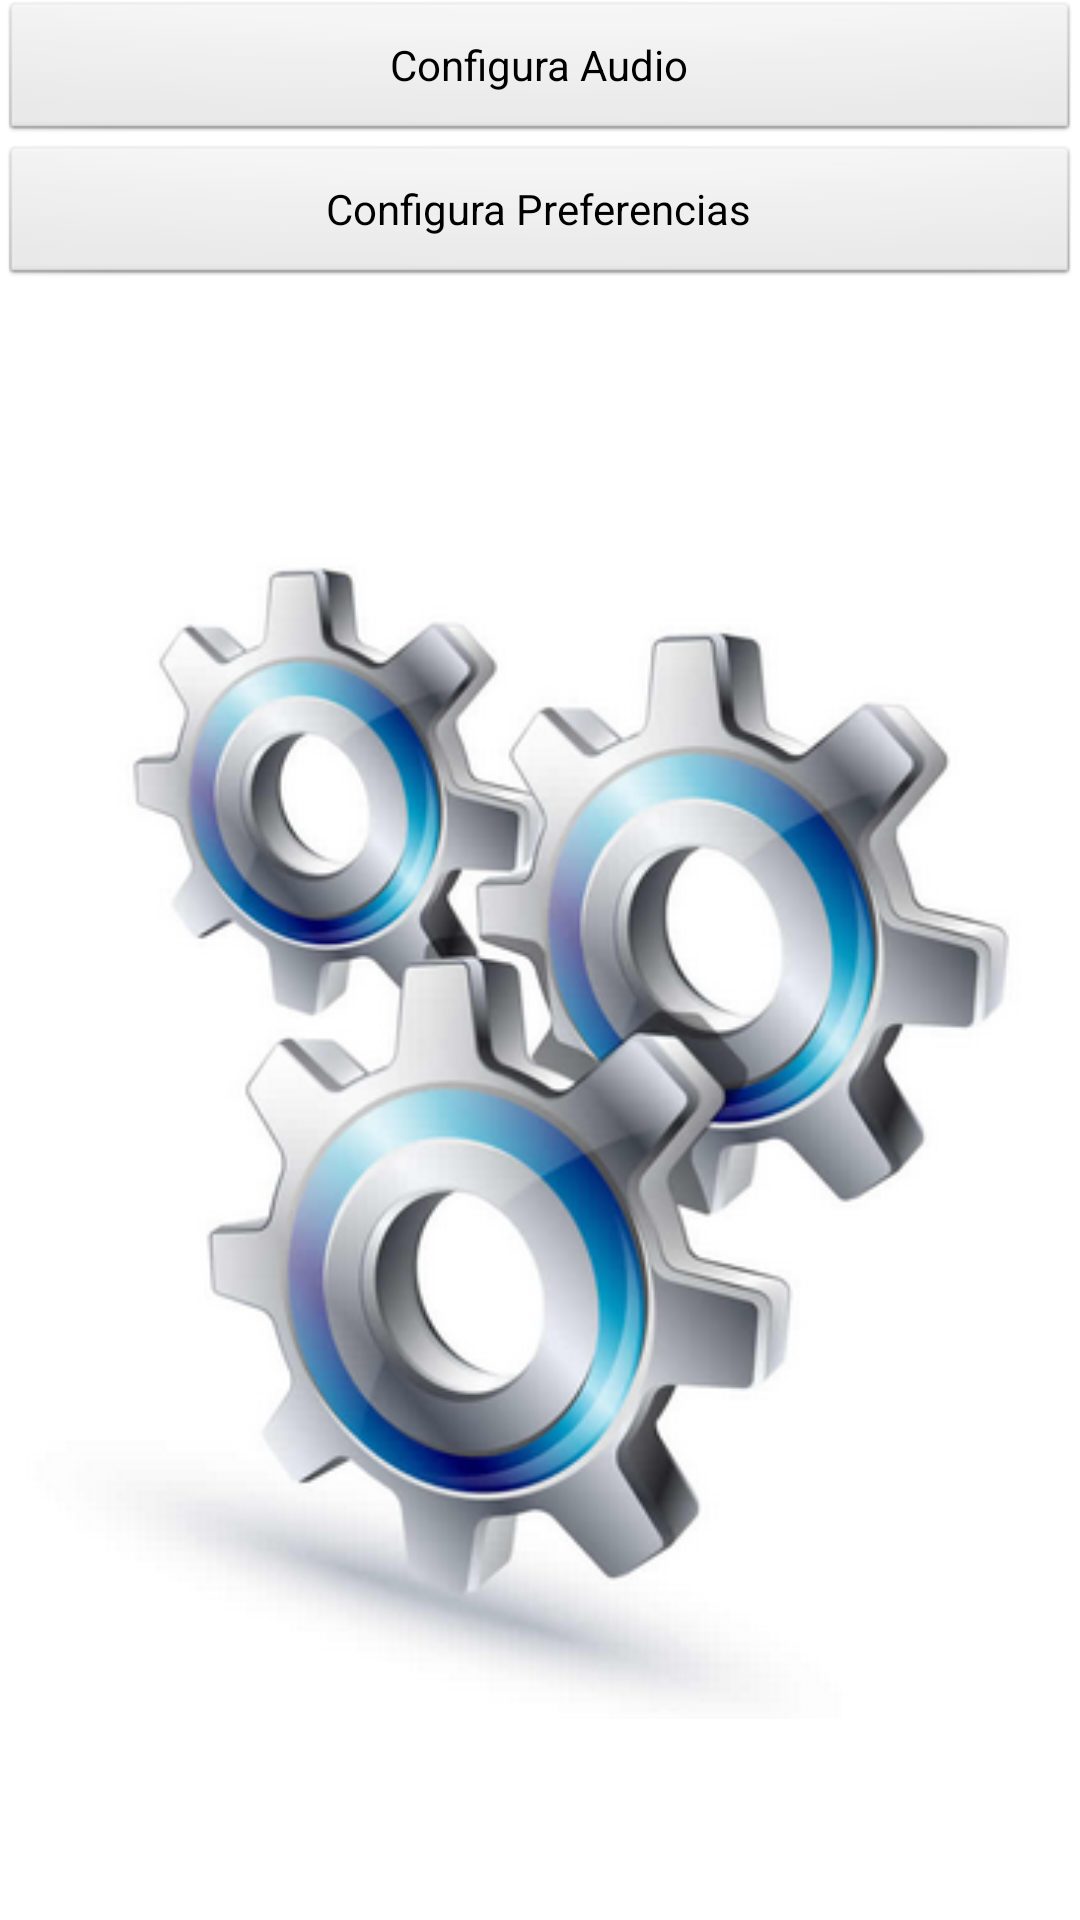

This screen was rendered from an Android layout file. Write that file and the resources it references.
<!-- AndroidManifest.xml: application theme AppTheme -->
<!-- res/layout/configuracion.xml -->
<?xml version="1.0" encoding="utf-8"?>
<LinearLayout xmlns:android="http://schemas.android.com/apk/res/android"
    android:layout_width="match_parent"
    android:layout_height="match_parent"
    android:orientation="vertical" >
      
      
      <Button
        android:id="@+id/btnAudio"
        android:layout_width="fill_parent"
        android:layout_height="wrap_content"
        android:onClick="onClickAudio"
        android:text="Configura Audio" />

    <Button
        android:id="@+id/btnPreferencias"
        android:layout_width="fill_parent"
        android:layout_height="wrap_content"
        android:onClick="onClickPreferencias"
        android:text="Configura Preferencias" />

    <ImageView
        android:id="@+id/imageView1"
        android:layout_width="match_parent"
        android:layout_height="wrap_content"
        android:layout_weight="0.74"
        android:src="@drawable/configuracion" />

</LinearLayout>
<!-- resources referenced by this layout -->
<resources>
  <!-- drawable configuracion: png bitmap (drawable-hdpi, 169298 bytes) -->
  <style name="AppTheme" parent="AppBaseTheme">
          
      </style>
  <style name="AppBaseTheme" parent="android:Theme.Light">
          
      </style>
</resources>
